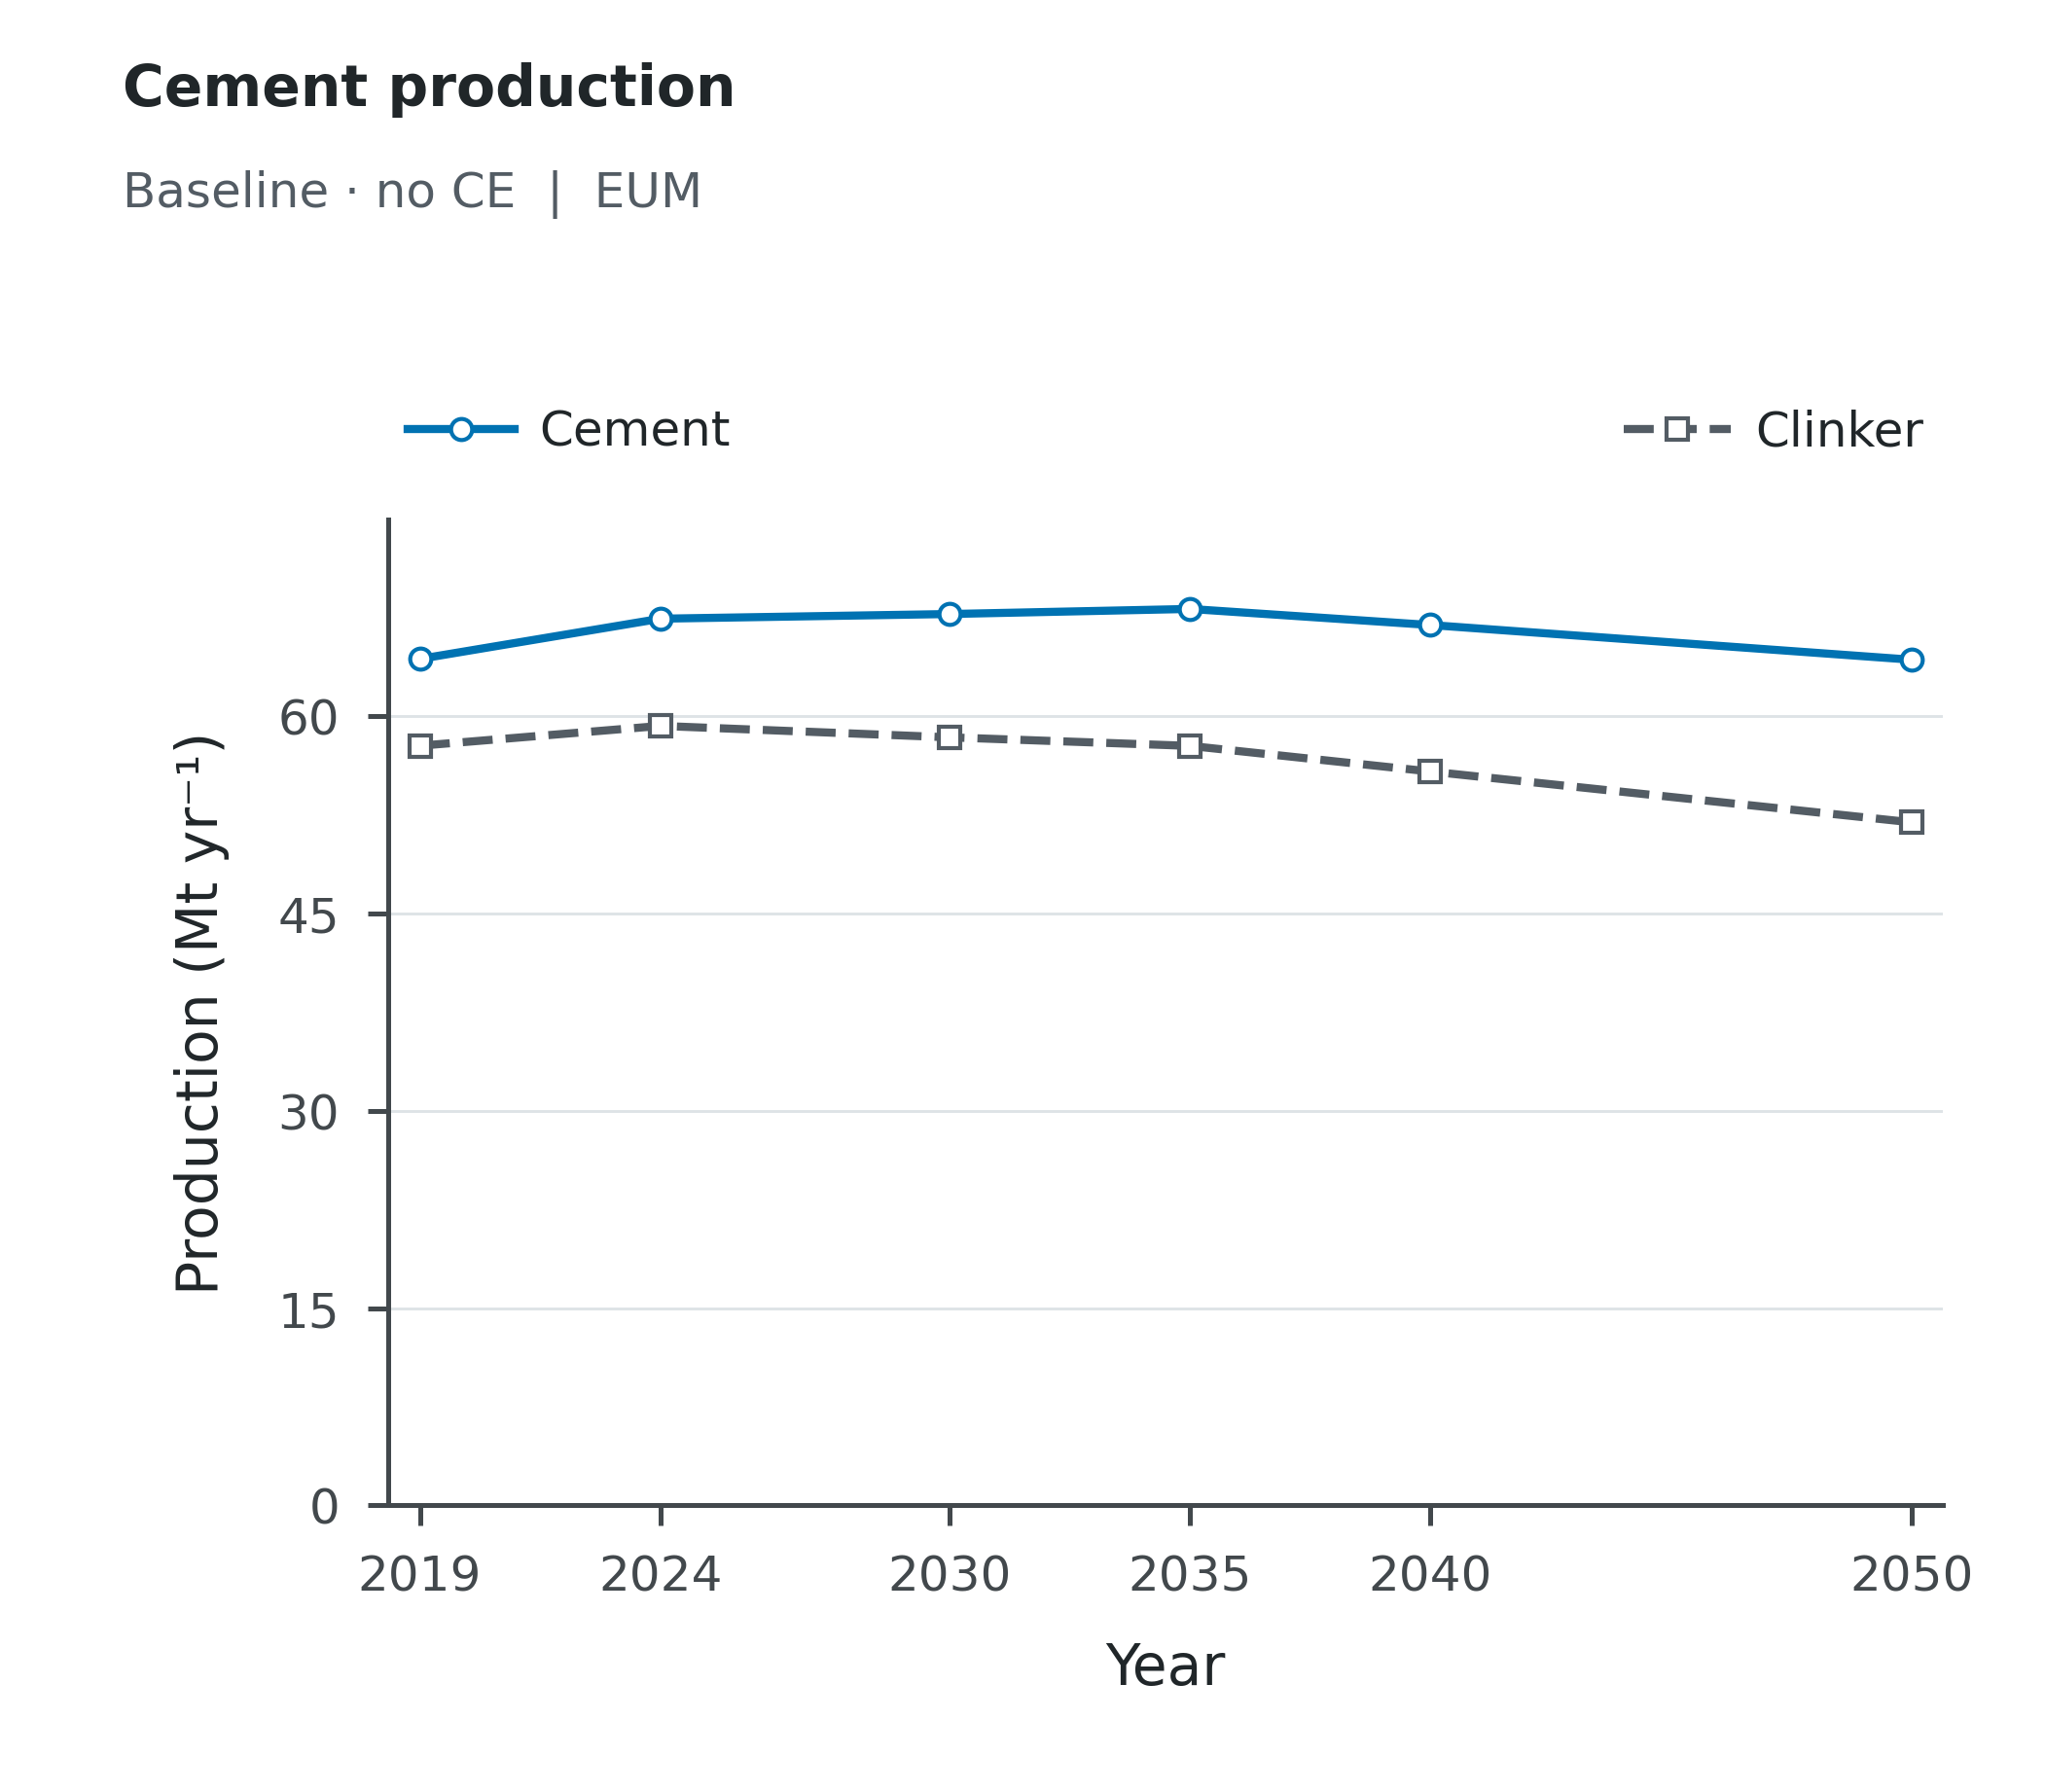

The data file committed next to this chart (first rows):
Scenario, Scope, Series, Year, Value, Unit
baseline_noce, EUM, Cement, 2019, 64.38, Mt/yr
baseline_noce, EUM, Cement, 2024, 67.44, Mt/yr
baseline_noce, EUM, Cement, 2030, 67.79, Mt/yr
baseline_noce, EUM, Cement, 2035, 68.18, Mt/yr
baseline_noce, EUM, Cement, 2040, 66.96, Mt/yr
baseline_noce, EUM, Cement, 2050, 64.32, Mt/yr
baseline_noce, EUM, Clinker, 2019, 57.78, Mt/yr
baseline_noce, EUM, Clinker, 2024, 59.28, Mt/yr
baseline_noce, EUM, Clinker, 2030, 58.41, Mt/yr
baseline_noce, EUM, Clinker, 2035, 57.76, Mt/yr
baseline_noce, EUM, Clinker, 2040, 55.81, Mt/yr
baseline_noce, EUM, Clinker, 2050, 51.95, Mt/yr
